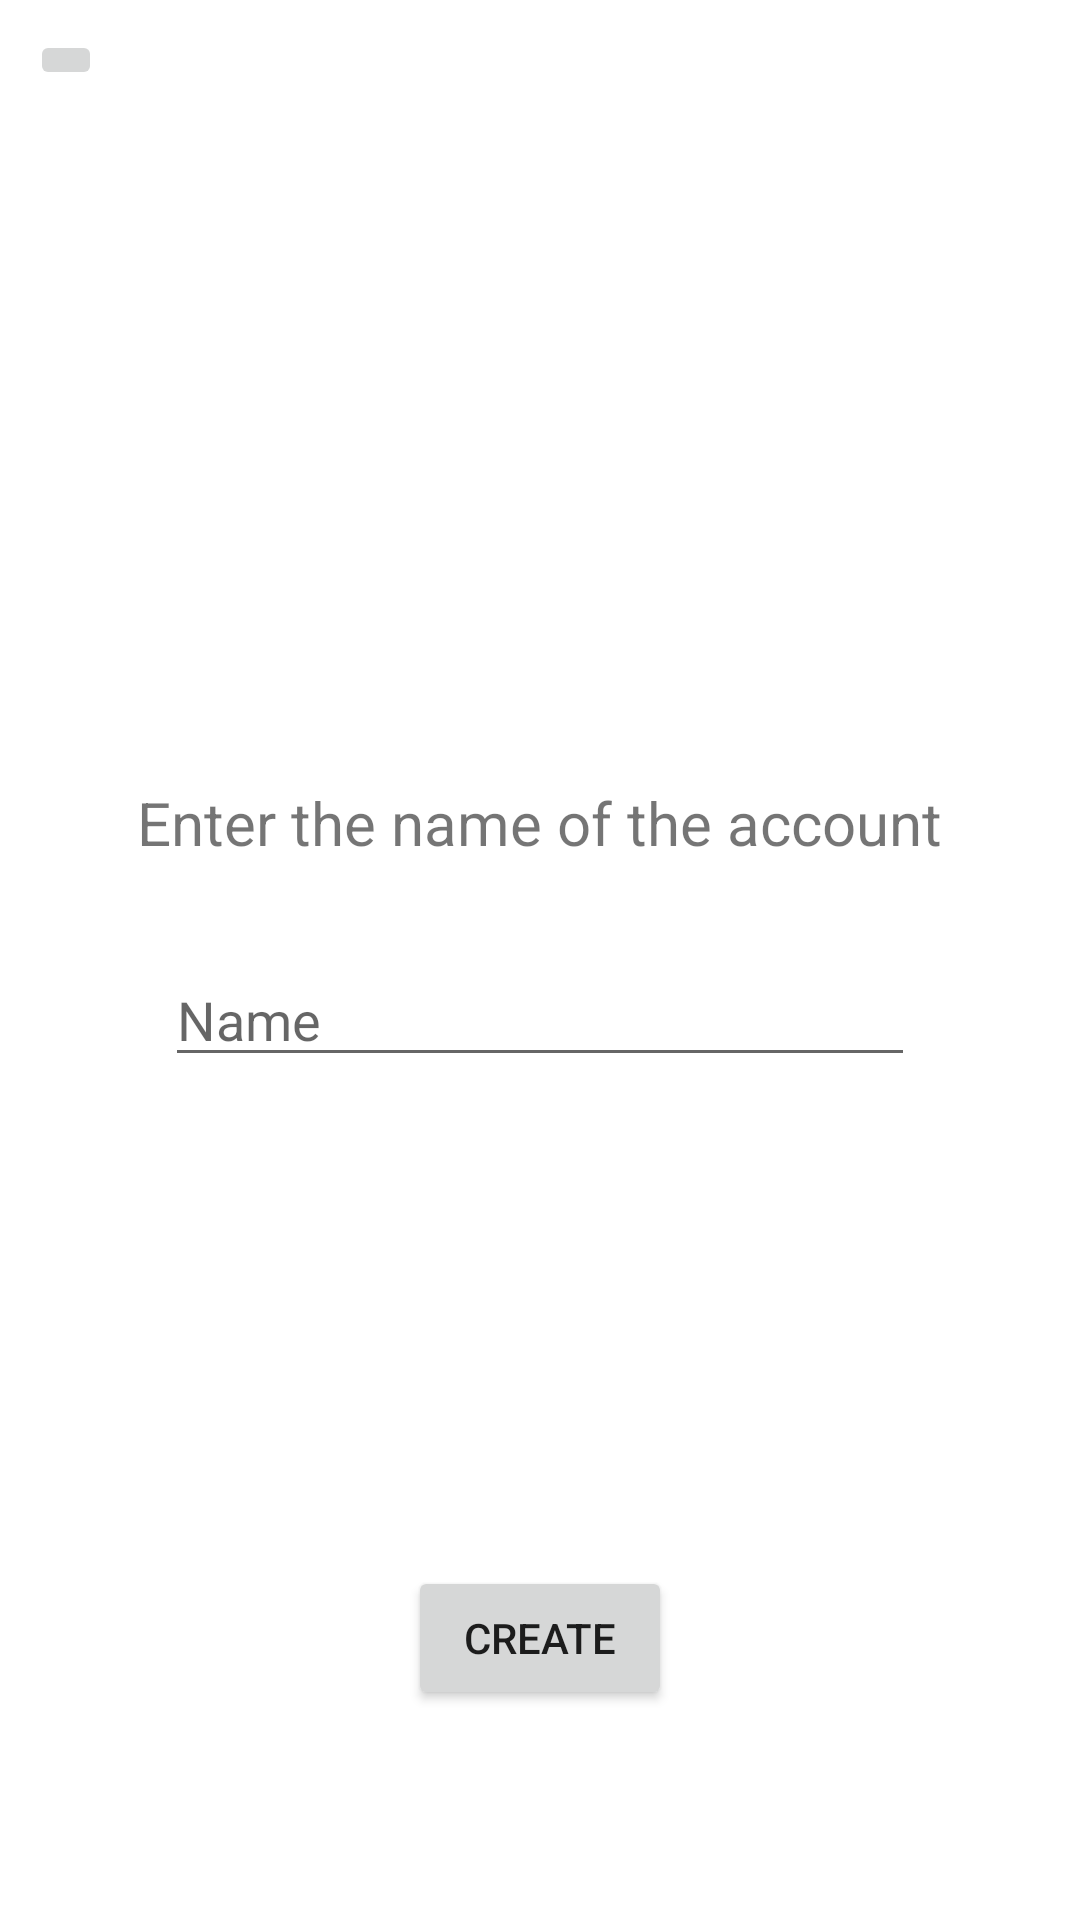

Produce the Android XML layout that renders to this screen, including the resource entries it uses.
<!-- AndroidManifest.xml: application theme Theme.NapierProject3_API21 -->
<!-- res/layout/fragment_add_account.xml -->
<?xml version="1.0" encoding="utf-8"?>
<FrameLayout xmlns:android="http://schemas.android.com/apk/res/android"
    xmlns:tools="http://schemas.android.com/tools"
    android:layout_width="match_parent"
    android:layout_height="match_parent"
    tools:context=".AddAccountFragment">

    <ImageButton
        android:layout_width="wrap_content"
        android:layout_height="wrap_content"
        android:layout_marginLeft="10dp"
        android:layout_marginTop="10dp"
        android:layout_gravity="left"
        android:id="@+id/button_back"
        android:src="@drawable/ic_action_back"/>

    <LinearLayout
        android:layout_width="match_parent"
        android:layout_height="match_parent"
        android:gravity="center"
        android:orientation="vertical">

        <TextView
            android:layout_width="wrap_content"
            android:layout_height="wrap_content"
            android:layout_marginBottom="30dp"
            android:text="Enter the name of the account"
            android:textSize="20dp" />

        <EditText
            android:id="@+id/editTextTextPersonName"
            android:layout_width="250dp"
            android:layout_height="wrap_content"
            android:layout_marginBottom="20dp"
            android:hint="Name"
            android:inputType="textPersonName" />
    </LinearLayout>

    <Button
        android:layout_width="wrap_content"
        android:layout_height="wrap_content"
        android:layout_gravity="center_horizontal|bottom"
        android:id="@+id/button_next"
        android:text="Create"
        android:layout_marginBottom="70dp"/>
</FrameLayout>
<!-- resources referenced by this layout -->
<resources>
  <style name="Theme.NapierProject3_API21" parent="Theme.MaterialComponents.DayNight.DarkActionBar">
          
          <item name="colorPrimary">@color/purple_500</item>
          <item name="colorPrimaryVariant">@color/purple_700</item>
          <item name="colorOnPrimary">@color/white</item>
          
          <item name="colorSecondary">@color/teal_200</item>
          <item name="colorSecondaryVariant">@color/teal_700</item>
          <item name="colorOnSecondary">@color/black</item>
          
          <item name="android:statusBarColor" tools:targetApi="l">?attr/colorPrimaryVariant</item>
          
      </style>
  <!-- not gathered from this repository: default colours our renderer supplied (Android Studio template values) -->
  <color name="purple_500">#FF6200EE</color>
  <color name="purple_700">#FF3700B3</color>
  <color name="teal_200">#FF03DAC5</color>
  <color name="teal_700">#FF018786</color>
  <color name="black">#FF000000</color>
  <color name="white">#FFFFFFFF</color>
</resources>
